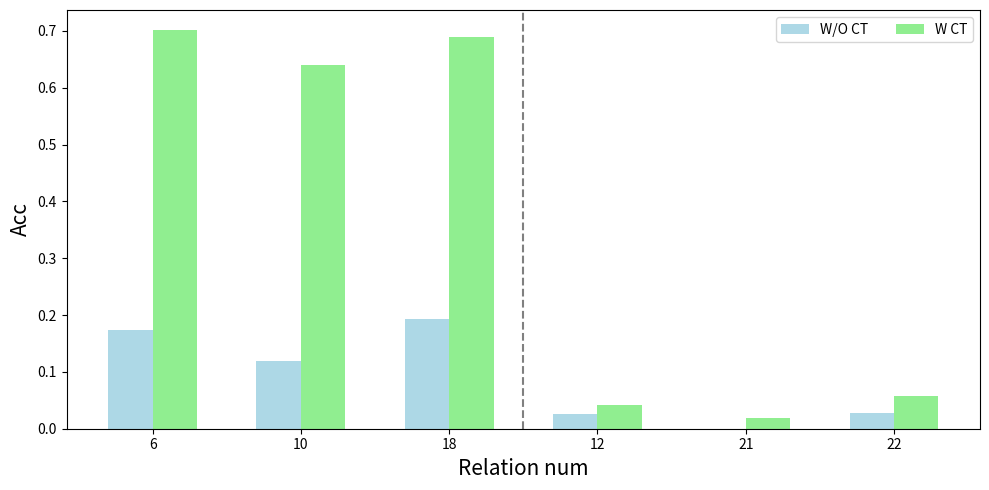

Write Python code to recreate this figure.
import matplotlib.pyplot as plt
import numpy as np
import pandas as pd

j_tuning = {1: 0.9007314524555904, 2: 0.16488730723606168, 3: 0.7478632478632479, 4: 0.7241379310344828,
5: 0.6479591836734694, 6: 0.7018140589569161, 7: 0.5411954765751211, 8: 0.5960482985729967,
9: 0.8179723502304147, 10: 0.64, 11: 0.5888888888888889, 12: 0.04105263157894737,
13: 0.544973544973545, 14: 0.38310893512851896, 15: 0.4470899470899471, 16: 0.9343065693430657,
17: 0.44516129032258067, 18: 0.6888111888111889, 19: 0.383270911360799, 20: 0.7176196032672112,
21: 0.018867924528301886, 22: 0.05812220566318927, 23: 0.42902208201892744, 24: 0.48434237995824636,
25: 0.2929447852760736, 26: 0.3935643564356436, 27: 0.34309623430962344, 28: 0.48534583821805394,
29: 0.39707673568818513, 30: 0.10052910052910052, 31: 0.7072164948453609, 32: 0.5104438642297651,
33: 0.23717948717948717, 34: 0.8554216867469879, 35: 0.5881104033970276, 36: 0.193717277486911,
37: 0.4697855750487329, 38: 0.8977149075081611, 39: 0.6622369878183831, 40: 0.4121546961325967, 41: 0.7943722943722944}

p_tuning = {1: 0.9007314524555904, 2: 0.16844602609727166, 3: 0.7264957264957265, 4: 0.7192118226600985, 5: 0.6428571428571429, 6: 0.6689342403628118, 7: 0.5379644588045234, 8: 0.5916575192096597, 9: 0.7926267281105991, 10: 0.5577777777777778, 11: 0.5666666666666667, 12: 0.037894736842105266, 13: 0.5529100529100529, 14: 0.38555691554467564, 15: 0.46296296296296297, 16: 0.9259645464025026, 17: 0.4335483870967742, 18: 0.6958041958041958, 19: 0.36704119850187267, 20: 0.7187864644107351, 21: 0.018867924528301886, 22: 0.04918032786885246, 23: 0.4363827549947424, 24: 0.4812108559498956, 25: 0.28067484662576686, 26: 0.3774752475247525, 27: 0.34205020920502094, 28: 0.5005861664712778, 29: 0.37149817295980514, 30: 0.09523809523809523, 31: 0.7051546391752578, 32: 0.4856396866840731, 33: 0.2358974358974359, 34: 0.8524096385542169, 35: 0.583864118895966, 36: 0.18150087260034903, 37: 0.4327485380116959, 38: 0.8846572361262242, 39: 0.6522702104097453, 40: 0.41104972375690607, 41: 0.791125541125541}

without_control_token = {1: 0.8599791013584117, 2: 0.04863582443653618, 3: 0.6111111111111112, 4: 0.29064039408866993, 5: 0.6139455782312925, 6: 0.17346938775510204, 7: 0.39579967689822293, 8: 0.3106476399560922, 9: 0.45622119815668205, 10: 0.11888888888888889, 11: 0.2611111111111111, 12: 0.02631578947368421, 13: 0.30158730158730157, 14: 0.06487148102815178, 15: 0.3835978835978836, 16: 0.7038581856100105, 17: 0.3367741935483871, 18: 0.19230769230769232, 19: 0.19850187265917604, 20: 0.34072345390898484, 21: 0.0, 22: 0.026825633383010434, 23: 0.20399579390115669, 24: 0.060542797494780795, 25: 0.15184049079754602, 26: 0.2301980198019802, 27: 0.2405857740585774, 28: 0.1817116060961313, 29: 0.010962241169305725, 30: 0.010582010582010581, 31: 0.22268041237113403, 32: 0.4347258485639687, 33: 0.03333333333333333, 34: 0.8102409638554217, 35: 0.21443736730360935, 36: 0.027923211169284468, 37: 0.031189083820662766, 38: 0.6844396082698585, 39: 0.53156146179402, 40: 0.09613259668508287, 41: 0.3647186147186147}


j_list = j_tuning.values()
p_list = p_tuning.values()
w_list = without_control_token.values()
relation = p_tuning.keys()

# tuning = {"relation": relation, "j_tuning": j_list, "p_tuning": p_list}
diff = []
for i in range (41):
    diff.append(list(j_list)[i] - list(w_list)[i])

tuning = {"relation": relation, "j_tuning": j_list, "without_control_token": w_list, "diff": diff}
tune = pd.DataFrame(tuning)
tune_least = tune.sort_values(by=['diff'], ascending=True).head(3)
tune_most = tune.sort_values(by=['diff'], ascending=False).head(3)
frames = [tune_most, tune_least]
result = pd.concat(frames)

w= 0.3
nrow = result.shape[0]
idx = np.arange(nrow)

plt.figure(figsize = (10, 5))
plt.xlabel('Relation num', fontsize=15)
plt.ylabel('Acc', fontsize=15)

plt.bar(idx - 0.5*w, result['without_control_token'], width=w, label ='W/O CT', color='#ADD8E6')
plt.bar(idx + 0.5*w, result['j_tuning'], width=w, label='W CT', color='#90EE90')
plt.xticks(idx, result['relation'])
plt.axvline(x=2.5, ymin=0, ymax=1,color='gray', ls='--')
plt.legend(ncol=nrow)

plt.tight_layout()
plt.savefig('graph_total')


